Run: headless pygame with SDL's dummy video driver; simulated clock (each Clock.tick advances the game by its frame time, no real sleeping); random seed 0; keys injected as events and as key.get_pressed() state; no mouse input.
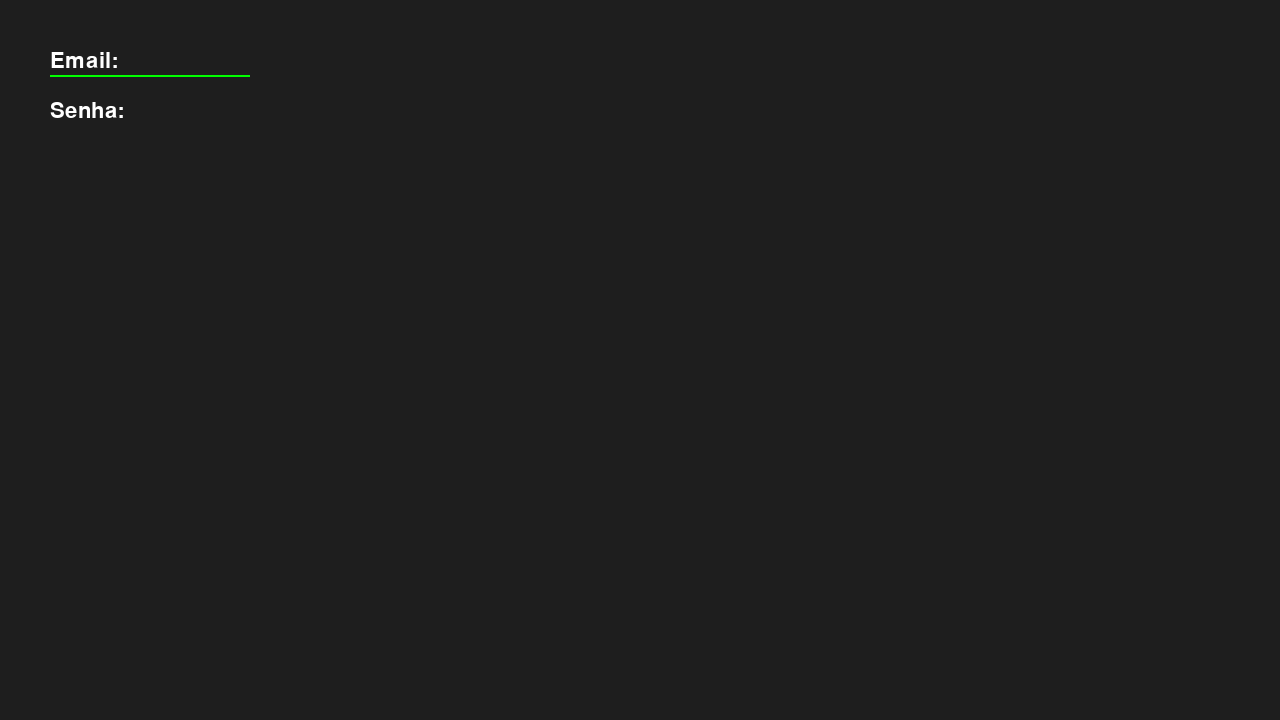
Frame 1 of 4 · flips 1–60 · no input
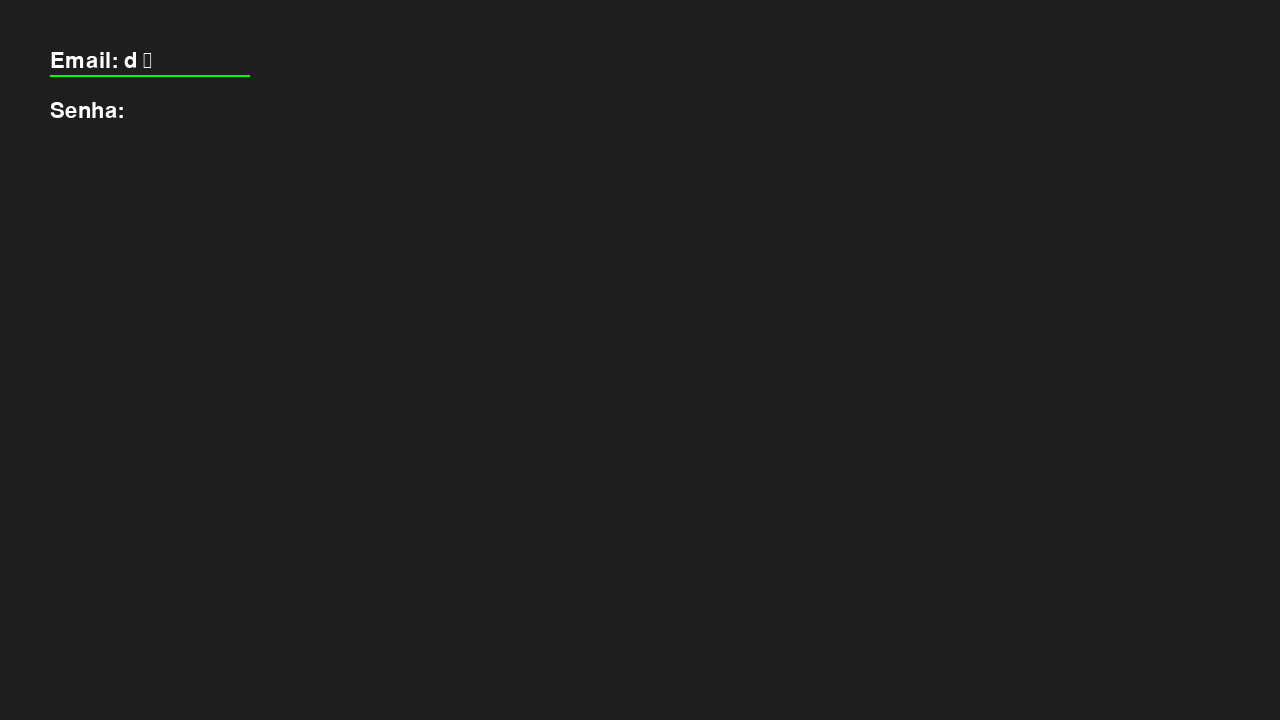
Frame 2 of 4 · flips 61–180 · tapped SPACE, RETURN · held RIGHT (→), D
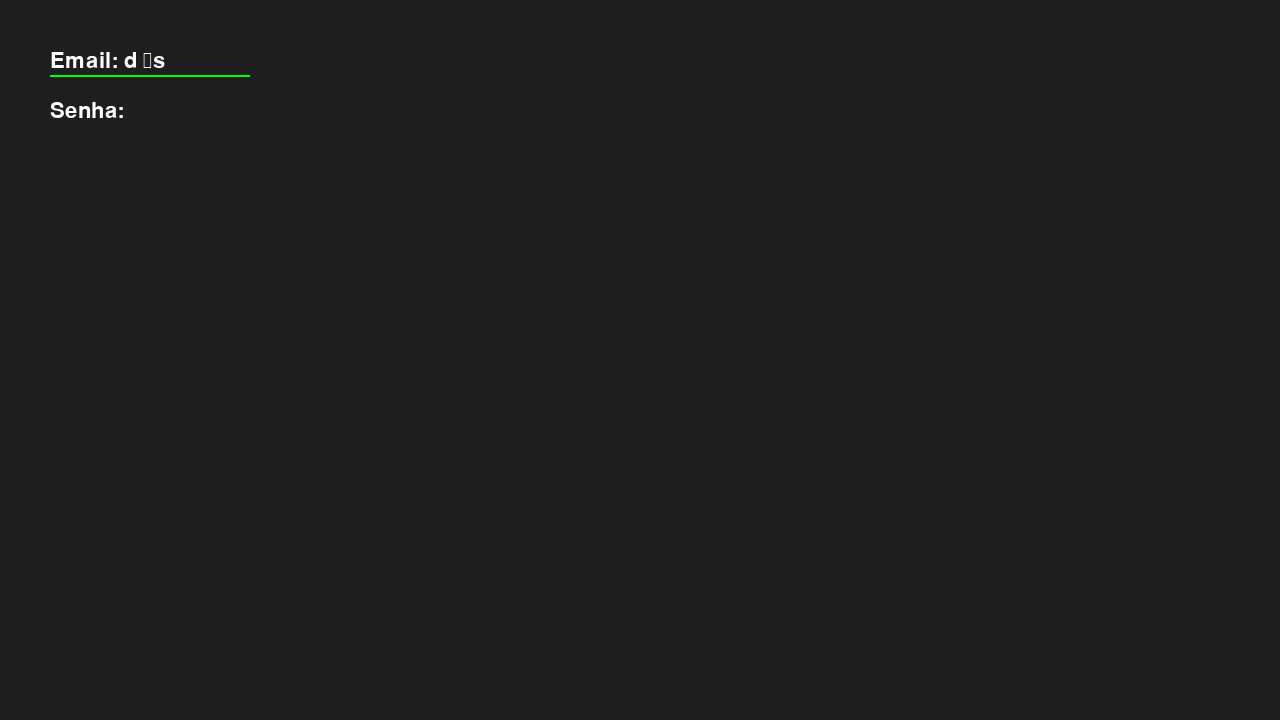
Frame 3 of 4 · flips 181–300 · held DOWN (↓), S
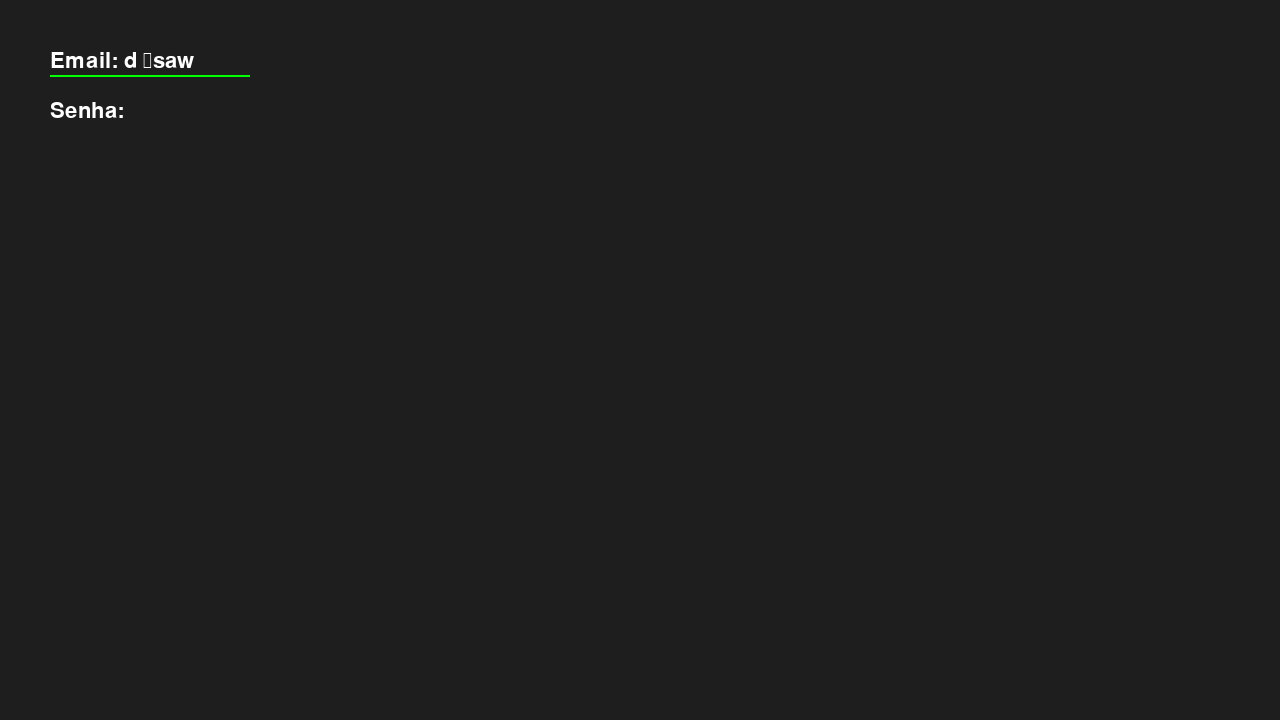
Frame 4 of 4 · flips 301–420 · held LEFT (←), A, UP (↑), W

The pygame program that drew these frames:

import pygame

pygame.init()
tela = pygame.display.set_mode((1280, 720))
fonte = pygame.font.Font(None, 32)

# Variáveis para armazenar o texto
email = ""
senha = ""
campo_ativo = "email"  # Controla qual campo recebe a digitação

executando = True
while executando:
    for evento in pygame.event.get():
        if evento.type == pygame.QUIT:
            executando = False
            
        if evento.type == pygame.KEYDOWN:
            # Alternar entre campos com a tecla TAB
            if evento.key == pygame.K_TAB:
                campo_ativo = "senha" if campo_ativo == "email" else "email"
            
            # Lógica de digitação
            elif evento.key == pygame.K_BACKSPACE:
                if campo_ativo == "email": email = email[:-1]
                else: senha = senha[:-1]
            else:
                if campo_ativo == "email": email += evento.unicode
                else: senha += evento.unicode

    tela.fill((30, 30, 30))

    # Renderizar E-mail
    txt_email = fonte.render(f"Email: {email}", True, (255, 255, 255))
    tela.blit(txt_email, (50, 50))

    # Renderizar Senha (usando '*' para esconder os caracteres)
    oculto = "*" * len(senha)
    txt_senha = fonte.render(f"Senha: {oculto}", True, (255, 255, 255))
    tela.blit(txt_senha, (50, 100))

    # Indicador de campo ativo
    cor_foco = (0, 255, 0)
    pos_y = 75 if campo_ativo == "email" else 125
    pygame.draw.rect(tela, cor_foco, (50, pos_y, 200, 2), 2)

    pygame.display.flip()

pygame.quit()
